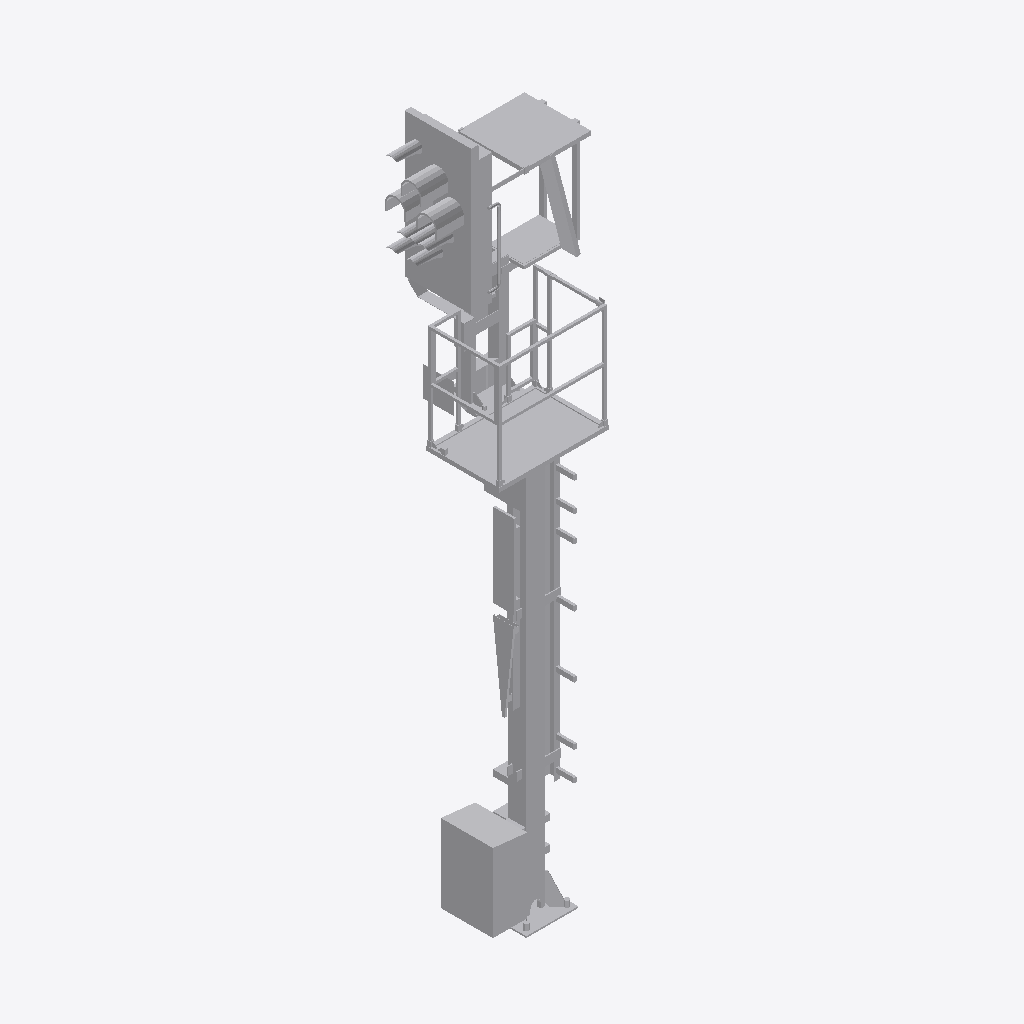
Isometric view of an IFC building model (IFC-SPF (STEP), schema IFC4, length unit metre), seen from the south-west, elements coloured by IFC class: 1 other element (light grey).
Extent 1.5 m × 1.3 m × 6.5 m (x, y, z). Storeys (1): Ebene 1 at 0.00 m. Elements (1): 1 IfcBuildingElementProxy.

HEADER;
FILE_DESCRIPTION(('ViewDefinition [ReferenceView_V1.1]'),'2;1');
FILE_NAME('','2022-09-20T12:40:03',(''),(''),'The EXPRESS Data Manager Version 5.02.0100.07 : ','20211019_1515(x64) - Exporter 20.2.60.15 - Defau','');
FILE_SCHEMA(('IFC4'));
ENDSEC;
DATA;
#107=IFCPROJECT('3ajuuNfaPEmhCeqacrJmVW',#42,'',$,$,'','',(#98),#93);
#25862=IFCSITE('3ajuuNfaPEmhCeqacrJmVY',#42,'Default',$,$,#25859,$,$,.ELEMENT.,(42,24,53,508911),(-71,-15,-29,-58837),0.0,$,$);
#122=IFCBUILDING('3ajuuNfaPEmhCeqacrJmVX',#42,'',$,$,#33,$,'',.ELEMENT.,$,$,$);
#135=IFCBUILDINGSTOREY('3ajuuNfaPEmhCeqabAiFwV',#42,'Ebene 1',$,'Ebene:Ebene 1',#133,$,'Ebene 1',.ELEMENT.,0.0);
#25724=IFCBUILDINGELEMENTPROXY('207mGLhjH8wRpcyuuxHGJs',#42,'S 8000.5.7-1_M4100-A400-HS-R_LOD400-500:S 8000.5.7-1_M4100-A400-HS-R_LOD400-500:3348',$,'S 8000.5.7-1_M4100-A400-HS-R_LOD400-500:S 8000.5.7-1_M4100-A400-HS-R_LOD400-500',#25722,#25716,'3348',$);
ENDSEC;
